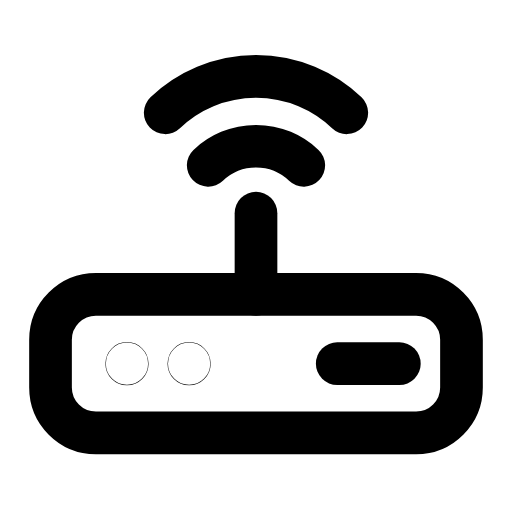
t = 0.00 s
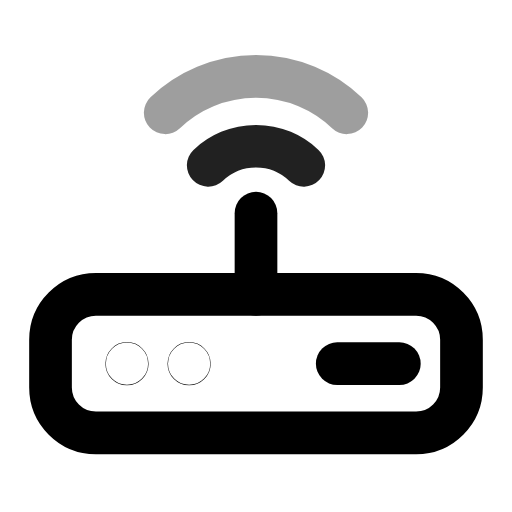
t = 0.31 s
t = 0.60 s: frame unchanged from t = 0.00 s, image omitted
t = 0.88 s: frame unchanged from t = 0.00 s, image omitted
t = 1.22 s: frame unchanged from t = 0.00 s, image omitted
t = 1.49 s: frame unchanged from t = 0.00 s, image omitted

The animated SVG that drew these frames (rendered in a browser with its animation timeline set to each time). Animation: 2 SMIL elements (animate=2); one cycle of 1.80 s, repeats indefinitely.

<svg xmlns="http://www.w3.org/2000/svg" width="24" height="24" viewBox="0 0 24 24" fill="none"><g transform="translate(-1.44 -1.433) scale(1.12)"><rect stroke="currentColor" stroke-width="1.786" stroke-linecap="round" stroke-linejoin="round" fill="none" x="3.4" y="13.6" width="17.2" height="5.8" rx="1.9"></rect><line stroke="currentColor" stroke-width="1.786" stroke-linecap="round" stroke-linejoin="round" fill="none" x1="12" y1="13.6" x2="12" y2="10.2"></line><path stroke="currentColor" stroke-width="1.786" stroke-linecap="round" stroke-linejoin="round" fill="none" d="M10 8.2A2.9 2.9 0 0 1 14 8.2"><animate attributeName="opacity" values="1;1;0.25;1;1;1;1;0.25;1;1;1" keyTimes="0;0.09;0.1575;0.225;0.45;0.6;0.75;0.795;0.84;0.9;1" dur="1.8s" repeatCount="indefinite" calcMode="spline" keySplines="0.16 1 0.3 1;0.16 1 0.3 1;0.16 1 0.3 1;0.16 1 0.3 1;0.16 1 0.3 1;0.16 1 0.3 1;0.16 1 0.3 1;0.16 1 0.3 1;0.16 1 0.3 1;0.16 1 0.3 1"/></path><path stroke="currentColor" stroke-width="1.786" stroke-linecap="round" stroke-linejoin="round" fill="none" d="M8.2 6A5.5 5.5 0 0 1 15.8 6"><animate attributeName="opacity" values="1;1;0.25;1;1;1;1;0.25;1;1;1" keyTimes="0;0.1575;0.225;0.2925;0.45;0.6;0.705;0.75;0.795;0.9;1" dur="1.8s" repeatCount="indefinite" calcMode="spline" keySplines="0.16 1 0.3 1;0.16 1 0.3 1;0.16 1 0.3 1;0.16 1 0.3 1;0.16 1 0.3 1;0.16 1 0.3 1;0.16 1 0.3 1;0.16 1 0.3 1;0.16 1 0.3 1;0.16 1 0.3 1"/></path><circle stroke="currentColor" stroke-width="1.786" stroke-linecap="round" stroke-linejoin="round" fill="none" cx="6.6" cy="16.5" r="0.01"></circle><circle stroke="currentColor" stroke-width="1.786" stroke-linecap="round" stroke-linejoin="round" fill="none" cx="9.2" cy="16.5" r="0.01"></circle><line stroke="currentColor" stroke-width="1.786" stroke-linecap="round" stroke-linejoin="round" fill="none" x1="15.4" y1="16.5" x2="18" y2="16.5"></line></g></svg>
